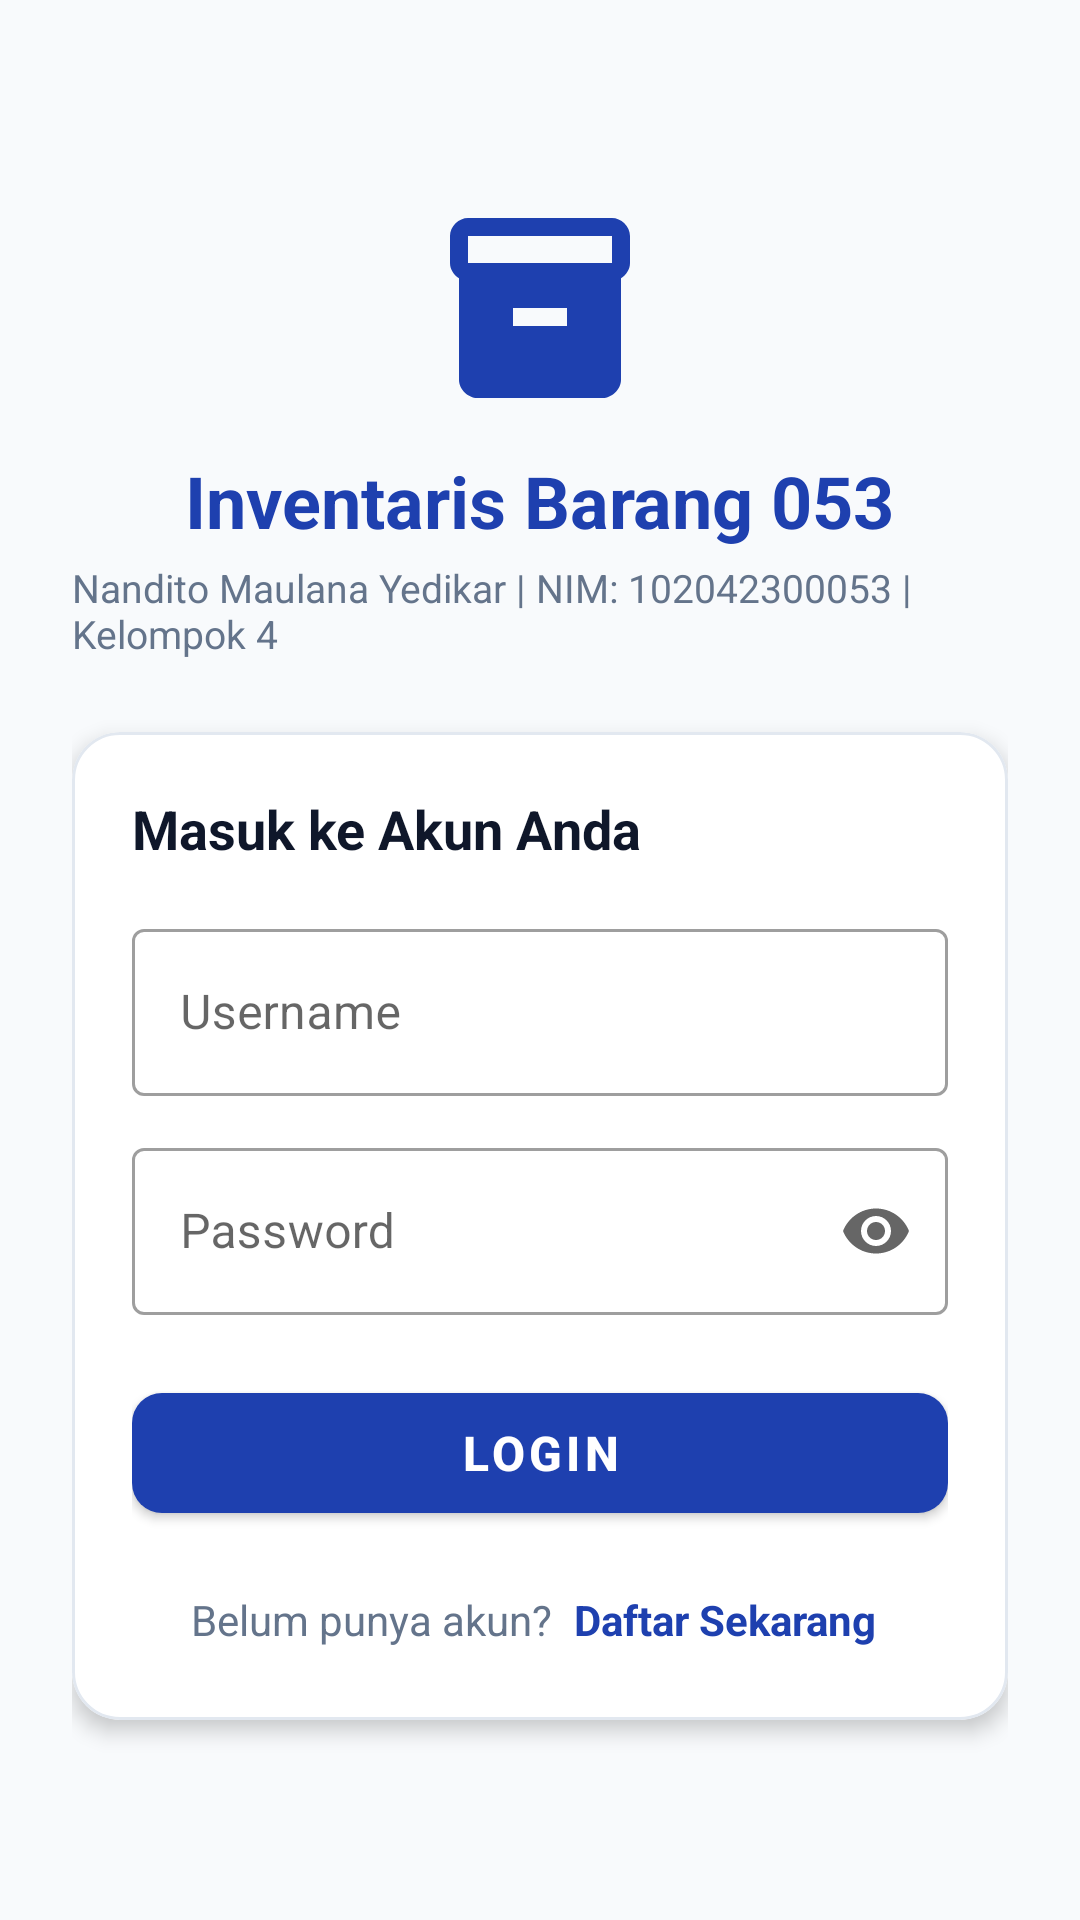

The Android layout XML behind this screen, and the referenced resources:
<!-- AndroidManifest.xml: application theme Theme.InventarisBarang053 -->
<!-- res/layout/activity_login_053.xml -->
<?xml version="1.0" encoding="utf-8"?>
<ScrollView xmlns:android="http://schemas.android.com/apk/res/android"
    xmlns:app="http://schemas.android.com/apk/res-auto"
    android:layout_width="match_parent"
    android:layout_height="match_parent"
    android:background="@color/background_053"
    android:fillViewport="true">

    <LinearLayout
        android:layout_width="match_parent"
        android:layout_height="wrap_content"
        android:gravity="center"
        android:orientation="vertical"
        android:padding="24dp">

        <ImageView
            android:id="@+id/iv_logo_053"
            android:layout_width="72dp"
            android:layout_height="72dp"
            android:contentDescription="Logo Inventaris"
            android:src="@drawable/ic_inventory_053" />

        <TextView
            android:id="@+id/tv_title_login_053"
            android:layout_width="wrap_content"
            android:layout_height="wrap_content"
            android:layout_marginTop="12dp"
            android:text="Inventaris Barang 053"
            android:textColor="@color/primary_053"
            android:textSize="24sp"
            android:textStyle="bold" />

        <TextView
            android:id="@+id/tv_subtitle_login_053"
            android:layout_width="wrap_content"
            android:layout_height="wrap_content"
            android:layout_marginTop="4dp"
            android:layout_marginBottom="24dp"
            android:text="@string/nim_info"
            android:textColor="@color/text_secondary_053"
            android:textSize="13sp" />

        <com.google.android.material.card.MaterialCardView
            android:layout_width="match_parent"
            android:layout_height="wrap_content"
            app:cardBackgroundColor="@color/surface_053"
            app:cardCornerRadius="16dp"
            app:cardElevation="4dp"
            app:strokeColor="@color/divider_053"
            app:strokeWidth="1dp">

            <LinearLayout
                android:layout_width="match_parent"
                android:layout_height="wrap_content"
                android:orientation="vertical"
                android:padding="20dp">

                <TextView
                    android:layout_width="wrap_content"
                    android:layout_height="wrap_content"
                    android:layout_marginBottom="16dp"
                    android:text="Masuk ke Akun Anda"
                    android:textColor="@color/text_primary_053"
                    android:textSize="18sp"
                    android:textStyle="bold" />

                <com.google.android.material.textfield.TextInputLayout
                    android:id="@+id/til_username_login_053"
                    style="@style/Widget.MaterialComponents.TextInputLayout.OutlinedBox"
                    android:layout_width="match_parent"
                    android:layout_height="wrap_content"
                    android:hint="Username">

                    <com.google.android.material.textfield.TextInputEditText
                        android:id="@+id/et_username_login_053"
                        android:layout_width="match_parent"
                        android:layout_height="wrap_content"
                        android:inputType="text"
                        android:maxLines="1" />
                </com.google.android.material.textfield.TextInputLayout>

                <com.google.android.material.textfield.TextInputLayout
                    android:id="@+id/til_password_login_053"
                    style="@style/Widget.MaterialComponents.TextInputLayout.OutlinedBox"
                    android:layout_width="match_parent"
                    android:layout_height="wrap_content"
                    android:layout_marginTop="12dp"
                    android:hint="Password"
                    app:endIconMode="password_toggle">

                    <com.google.android.material.textfield.TextInputEditText
                        android:id="@+id/et_password_login_053"
                        android:layout_width="match_parent"
                        android:layout_height="wrap_content"
                        android:inputType="textPassword"
                        android:maxLines="1" />
                </com.google.android.material.textfield.TextInputLayout>

                <com.google.android.material.button.MaterialButton
                    android:id="@+id/btn_login_053"
                    android:layout_width="match_parent"
                    android:layout_height="52dp"
                    android:layout_marginTop="20dp"
                    android:text="LOGIN"
                    android:textAllCaps="false"
                    android:textSize="16sp"
                    android:textStyle="bold"
                    app:cornerRadius="10dp" />

                <LinearLayout
                    android:layout_width="match_parent"
                    android:layout_height="wrap_content"
                    android:layout_marginTop="16dp"
                    android:gravity="center"
                    android:orientation="horizontal">

                    <TextView
                        android:layout_width="wrap_content"
                        android:layout_height="wrap_content"
                        android:text="Belum punya akun? "
                        android:textColor="@color/text_secondary_053"
                        android:textSize="14sp" />

                    <TextView
                        android:id="@+id/tv_go_register_053"
                        android:layout_width="wrap_content"
                        android:layout_height="wrap_content"
                        android:padding="4dp"
                        android:text="Daftar Sekarang"
                        android:textColor="@color/primary_053"
                        android:textSize="14sp"
                        android:textStyle="bold" />
                </LinearLayout>

            </LinearLayout>
        </com.google.android.material.card.MaterialCardView>

    </LinearLayout>
</ScrollView>
<!-- resources referenced by this layout -->
<resources>
  <color name="background_053">#F8FAFC</color>
  <color name="divider_053">#E2E8F0</color>
  <color name="primary_053">#1E40AF</color>
  <color name="surface_053">#FFFFFF</color>
  <color name="text_primary_053">#0F172A</color>
  <color name="text_secondary_053">#64748B</color>
  <!-- drawable ic_inventory_053 (drawable) -->
  <?xml version="1.0" encoding="utf-8"?>
  <vector xmlns:android="http://schemas.android.com/apk/res/android"
      android:width="24dp"
      android:height="24dp"
      android:viewportWidth="24"
      android:viewportHeight="24">
      <path
          android:fillColor="#1E40AF"
          android:pathData="M20,2H4C3,2 2,2.9 2,4v3.01C2,7.73 2.43,8.35 3,8.7V20c0,1.1 1.1,2 2,2h14c0.9,0 2,-0.9 2,-2V8.7c0.57,-0.35 1,-0.97 1,-1.69V4C22,2.9 21,2 20,2zM15,14H9v-2h6V14zM20,7H4V4h16V7z" />
  </vector>
  <string name="nim_info">Nandito Maulana Yedikar | NIM: 102042300053 | Kelompok 4</string>
  <style name="Theme.InventarisBarang053" parent="Theme.MaterialComponents.DayNight.NoActionBar">
          <item name="colorPrimary">@color/primary_053</item>
          <item name="colorPrimaryVariant">@color/primary_dark_053</item>
          <item name="colorOnPrimary">@color/white</item>
          <item name="colorSecondary">@color/accent_053</item>
          <item name="colorSecondaryVariant">@color/accent_053</item>
          <item name="colorOnSecondary">@color/white</item>
          <item name="android:statusBarColor">@color/primary_dark_053</item>
          <item name="android:windowBackground">@color/background_053</item>
      </style>
  <color name="primary_dark_053">#1E3A8A</color>
  <color name="white">#FFFFFF</color>
  <color name="accent_053">#0D9488</color>
</resources>
